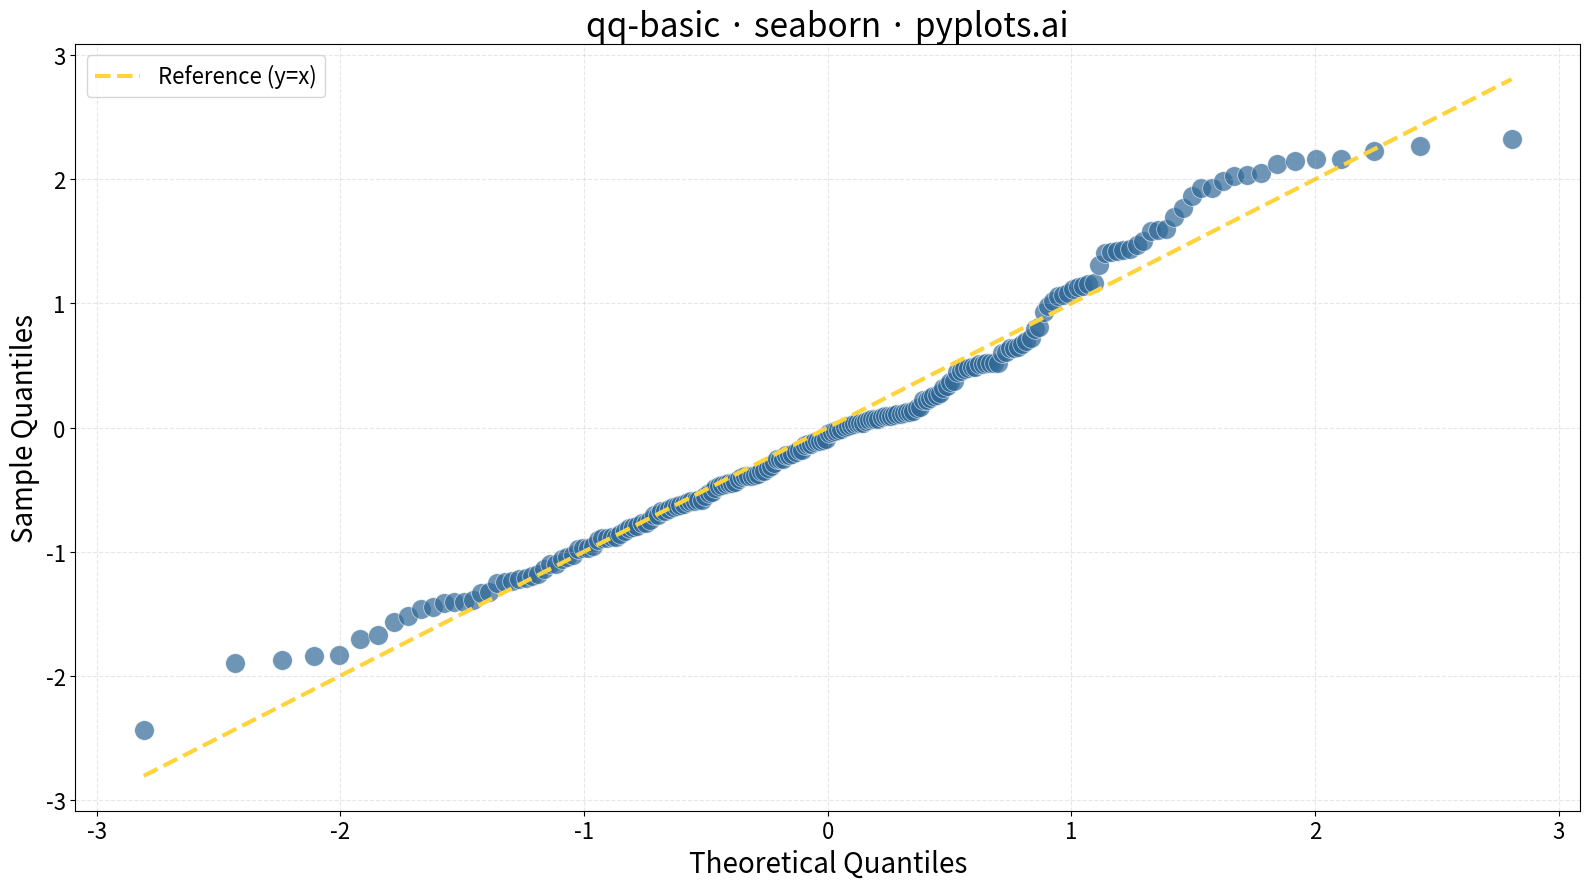

The matplotlib source for this figure:
""" pyplots.ai
qq-basic: Basic Q-Q Plot
Library: seaborn 0.13.2 | Python 3.13.11
Quality: 91/100 | Created: 2025-12-23
"""

import matplotlib.pyplot as plt
import numpy as np
import seaborn as sns


# Data - mixture with slight right skewness to demonstrate Q-Q plot interpretation
np.random.seed(42)
sample = np.concatenate(
    [
        np.random.normal(loc=50, scale=10, size=180),  # Main distribution
        np.random.normal(loc=75, scale=5, size=20),  # Right tail deviation
    ]
)

# Calculate theoretical quantiles using inverse normal CDF approximation
# (Abramowitz & Stegun rational approximation - vectorized inline)
sorted_sample = np.sort(sample)
n = len(sample)
p = (np.arange(1, n + 1) - 0.5) / n

# Coefficients for rational approximation
a = np.array(
    [
        -3.969683028665376e1,
        2.209460984245205e2,
        -2.759285104469687e2,
        1.383577518672690e2,
        -3.066479806614716e1,
        2.506628277459239e0,
    ]
)
b = np.array(
    [-5.447609879822406e1, 1.615858368580409e2, -1.556989798598866e2, 6.680131188771972e1, -1.328068155288572e1]
)
c = np.array(
    [
        -7.784894002430293e-3,
        -3.223964580411365e-1,
        -2.400758277161838e0,
        -2.549732539343734e0,
        4.374664141464968e0,
        2.938163982698783e0,
    ]
)
d = np.array([7.784695709041462e-3, 3.224671290700398e-1, 2.445134137142996e0, 3.754408661907416e0])

# Compute inverse normal CDF (ppf) for each probability
theoretical_quantiles = np.zeros(n)
p_low, p_high = 0.02425, 0.97575

# Lower tail
mask_low = p < p_low
q_low = np.sqrt(-2 * np.log(p[mask_low]))
theoretical_quantiles[mask_low] = (
    ((((c[0] * q_low + c[1]) * q_low + c[2]) * q_low + c[3]) * q_low + c[4]) * q_low + c[5]
) / ((((d[0] * q_low + d[1]) * q_low + d[2]) * q_low + d[3]) * q_low + 1)

# Central region
mask_mid = (p >= p_low) & (p <= p_high)
q_mid = p[mask_mid] - 0.5
r_mid = q_mid * q_mid
theoretical_quantiles[mask_mid] = (
    (((((a[0] * r_mid + a[1]) * r_mid + a[2]) * r_mid + a[3]) * r_mid + a[4]) * r_mid + a[5])
    * q_mid
    / (((((b[0] * r_mid + b[1]) * r_mid + b[2]) * r_mid + b[3]) * r_mid + b[4]) * r_mid + 1)
)

# Upper tail
mask_high = p > p_high
q_high = np.sqrt(-2 * np.log(1 - p[mask_high]))
theoretical_quantiles[mask_high] = -(
    ((((c[0] * q_high + c[1]) * q_high + c[2]) * q_high + c[3]) * q_high + c[4]) * q_high + c[5]
) / ((((d[0] * q_high + d[1]) * q_high + d[2]) * q_high + d[3]) * q_high + 1)

# Standardize sample for comparison with standard normal
sample_mean = np.mean(sample)
sample_std = np.std(sample, ddof=1)
sample_quantiles = (sorted_sample - sample_mean) / sample_std

# Create plot
fig, ax = plt.subplots(figsize=(16, 9))

# Q-Q scatter plot using seaborn
sns.scatterplot(
    x=theoretical_quantiles,
    y=sample_quantiles,
    ax=ax,
    s=200,
    color="#306998",
    alpha=0.7,
    edgecolor="white",
    linewidth=0.5,
)

# Reference line (y = x for perfect normal distribution)
line_min = min(theoretical_quantiles.min(), sample_quantiles.min())
line_max = max(theoretical_quantiles.max(), sample_quantiles.max())
ax.plot(
    [line_min, line_max],
    [line_min, line_max],
    color="#FFD43B",
    linewidth=3,
    linestyle="--",
    label="Reference (y=x)",
    zorder=1,
)

# Labels and styling
ax.set_xlabel("Theoretical Quantiles", fontsize=20)
ax.set_ylabel("Sample Quantiles", fontsize=20)
ax.set_title("qq-basic · seaborn · pyplots.ai", fontsize=24)
ax.tick_params(axis="both", labelsize=16)
ax.grid(True, alpha=0.3, linestyle="--")
ax.legend(fontsize=16, loc="upper left")

plt.tight_layout()
plt.savefig("plot.png", dpi=300, bbox_inches="tight")
